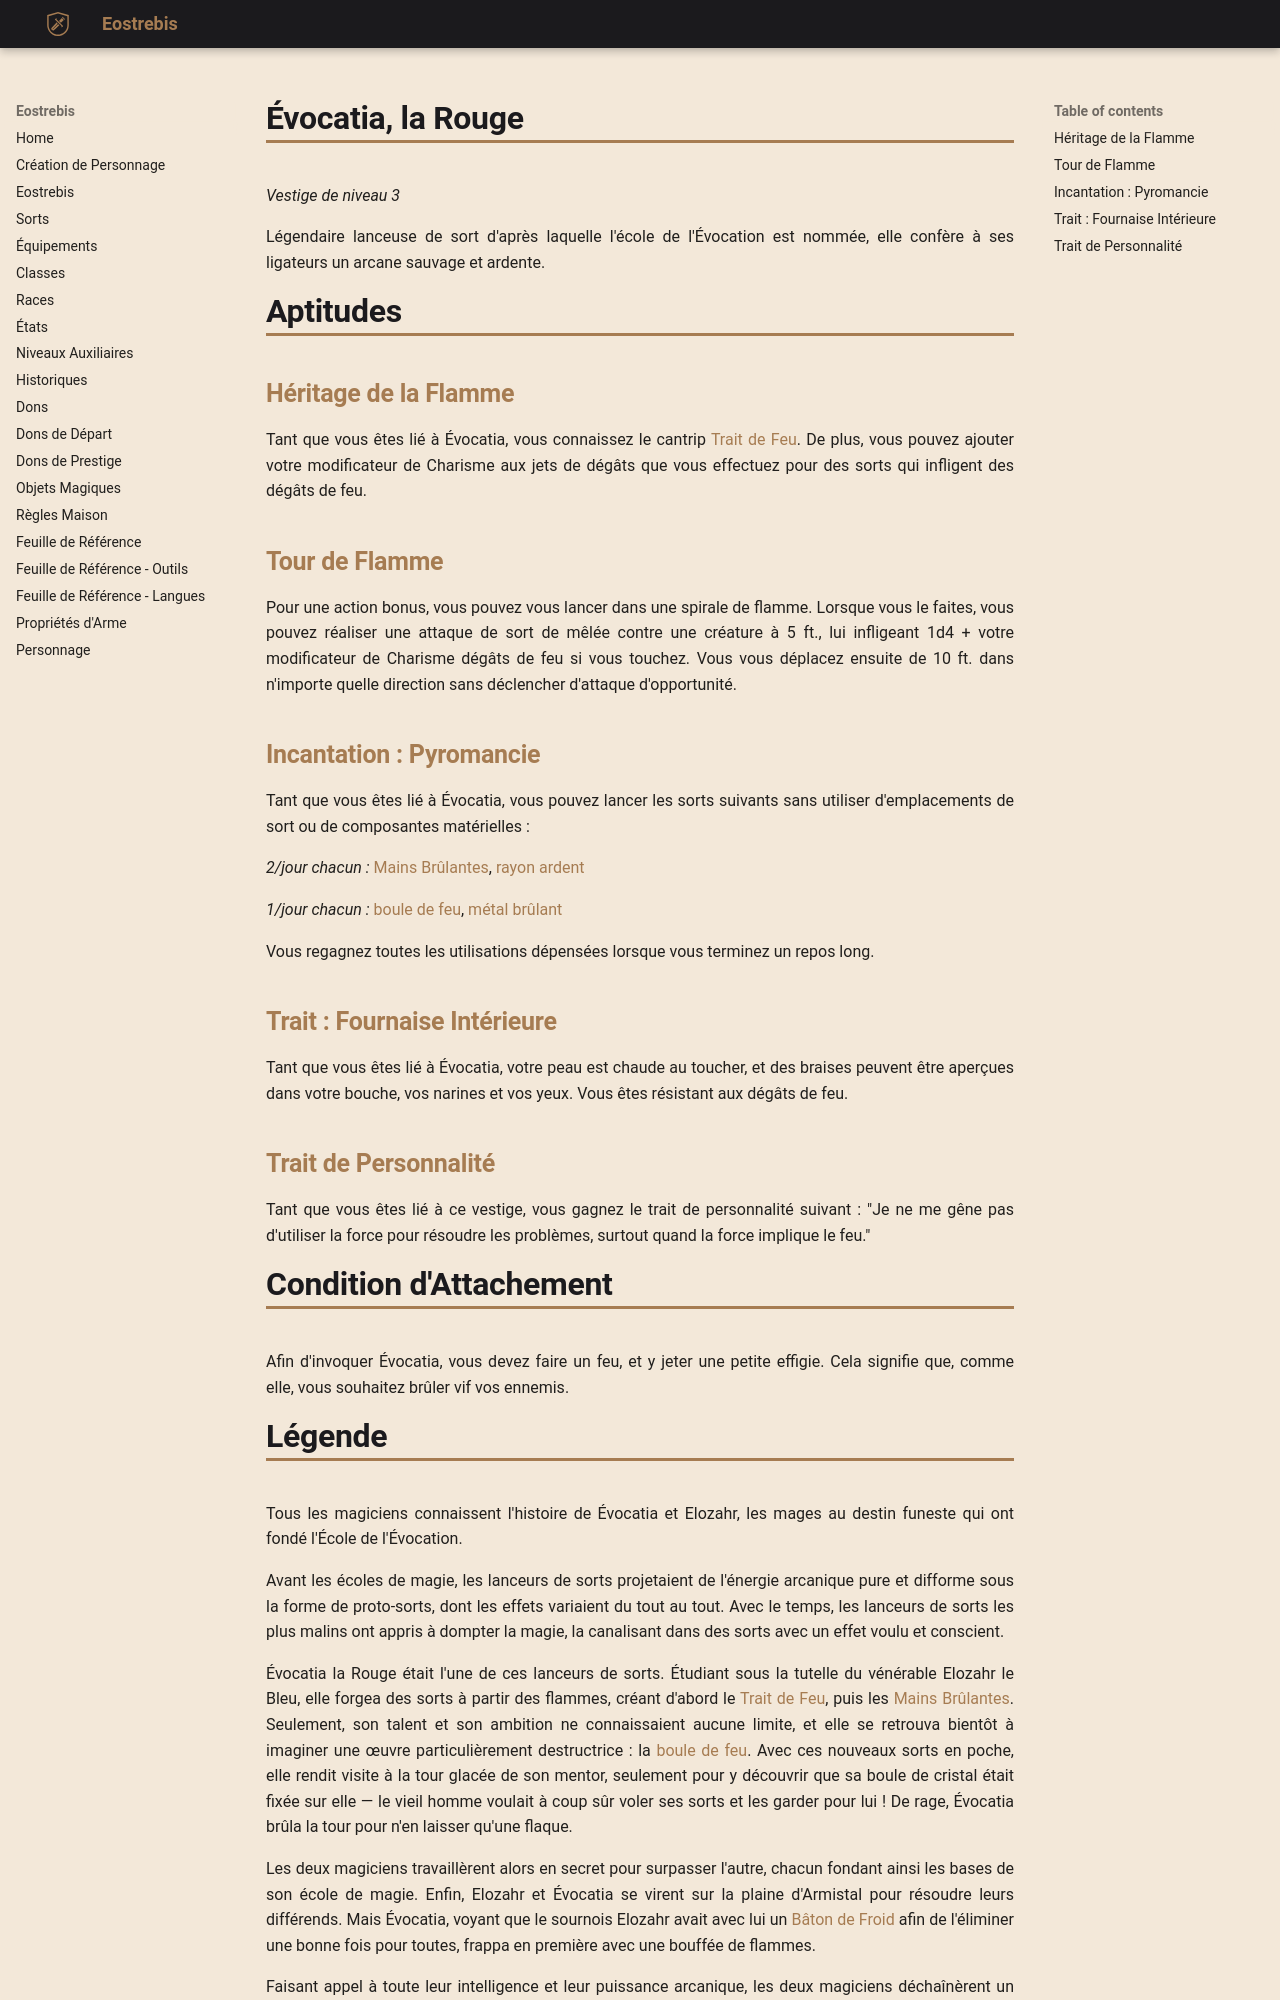

repository: Eostrebis/5e.VF · page: classes/Ligateur/Vestiges/Évocatia, la Rouge/index.html · generator: mkdocs

---
writing_status: finished
---
*Vestige de niveau 3*

Légendaire lanceuse de sort d'après laquelle l'école de l'Évocation est nommée, elle confère à ses ligateurs un arcane sauvage et ardente.

# Aptitudes

## Héritage de la Flamme
Tant que vous êtes lié à Évocatia, vous connaissez le cantrip [[Trait de Feu]]. De plus, vous pouvez ajouter votre modificateur de Charisme aux jets de dégâts que vous effectuez pour des sorts qui infligent des dégâts de feu.

## Tour de Flamme
Pour une action bonus, vous pouvez vous lancer dans une spirale de flamme. Lorsque vous le faites, vous pouvez réaliser une attaque de sort de mêlée contre une créature à 5 ft., lui infligeant 1d4 + votre modificateur de Charisme dégâts de feu si vous touchez. Vous vous déplacez ensuite de 10 ft. dans n'importe quelle direction sans déclencher d'attaque d'opportunité.

## Incantation : Pyromancie
Tant que vous êtes lié à Évocatia, vous pouvez lancer les sorts suivants sans utiliser d'emplacements de sort ou de composantes matérielles :

*2/jour chacun :* [[Mains Brûlantes]], [[rayon ardent]]

*1/jour chacun :* [[boule de feu]], [[métal brûlant]]

Vous regagnez toutes les utilisations dépensées lorsque vous terminez un repos long.

## Trait : Fournaise Intérieure
Tant que vous êtes lié à Évocatia, votre peau est chaude au toucher, et des braises peuvent être aperçues dans votre bouche, vos narines et vos yeux. Vous êtes résistant aux dégâts de feu.

## Trait de Personnalité
Tant que vous êtes lié à ce vestige, vous gagnez le trait de personnalité suivant : "Je ne me gêne pas d'utiliser la force pour résoudre les problèmes, surtout quand la force implique le feu."

# Condition d'Attachement
Afin d'invoquer Évocatia, vous devez faire un feu, et y jeter une petite effigie. Cela signifie que, comme elle, vous souhaitez brûler vif vos ennemis.
